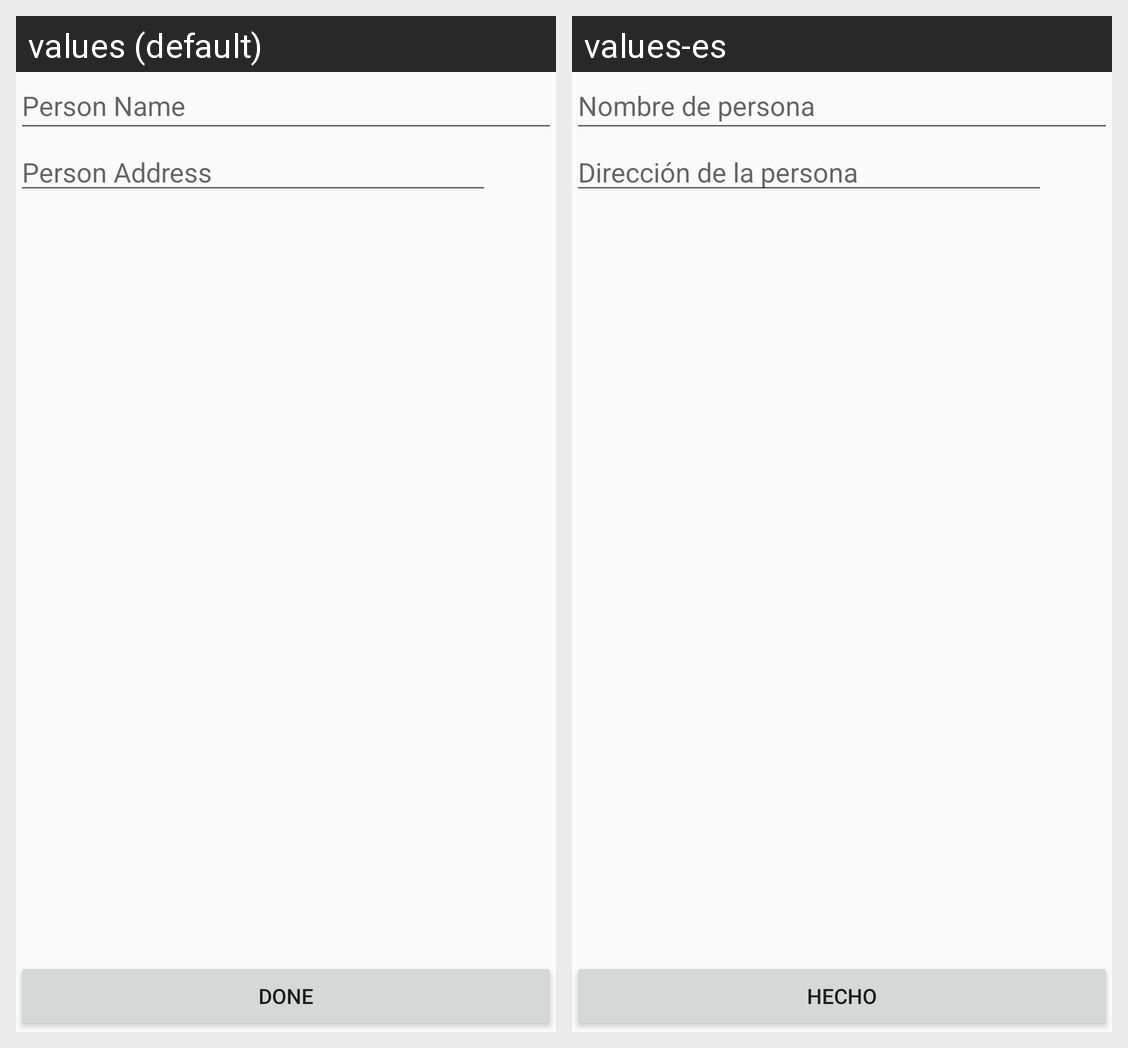

This grid shows one Android layout under two languages. Give, for every string resource on the screen, its name, the default text and each shown locale's text.
Android screen res/layout/activity_add_person.xml rendered under 2 locales, left to right: values (default), values-es. Device: Nexus 5 (rendered at 1080×1920; each locale shown at half size, 540×960, under a caption strip naming it); theme AppTheme.
Strings drawn on this screen, with the default value and each locale's value (text and hints the layout hard-codes, and strings that could not be matched under every locale, appear in the picture but are not listed):

person_name_placeholder
  values: Person Name
  values-es: Nombre de persona

person_address_placeholder
  values: Person Address
  values-es: Dirección de la persona

done
  values: Done
  values-es: Hecho
